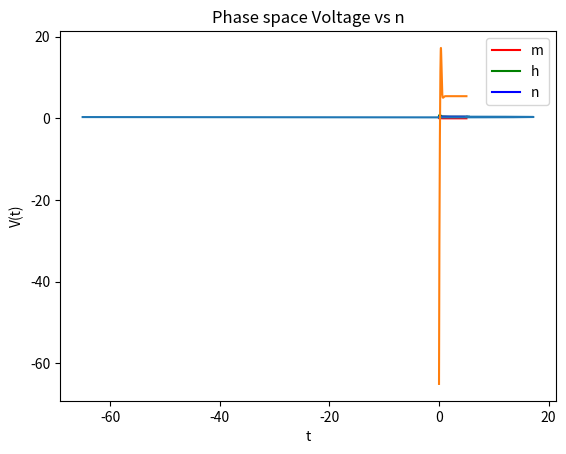

This figure's Python source:
import numpy as np
import matplotlib
import matplotlib.pyplot as plt
import sys
import math 
from scipy.interpolate import interp1d

x= np.linspace (0,5,num=10, endpoint=True)
y= np.cos(-x**2 / 9.0)
f= interp1d(x,y,kind = 'cubic')

Delta=0.001
delta=0.003
CM=1
I=15

Vk=-12
ki=150
ko=5.5
VNa=115
Nai=15
Nao=150
VL=10.599
gK=36
gNa=120
gL=0.3

T=6.3



def phi(T): 
	return 3**((T-6.3)/10)



def an(V):
	return phi(T)*(0.01*(10-V)/(math.exp((10-V)/10)-1))
	
def Bn(V):
	return phi(T)*(0.125 *math.exp(-V/80))


def am(V):
	return phi(T)*(0.01*(25-V)/(math.exp((25-V)/10)-1))
	
def Bm(V):
	return phi(T)*4*math.exp(-V/18)

	
def ah(V):
	return phi(T)*0.07*math.exp(-V/20)

def Bh(V):
	return phi(T)*1/(math.exp((30-V)/10)+1)

def IK(V,n): 
	return gK*n**4*(V-Vk)

def IL(V): 
	return gL*(V-VL)
def INa(V, m, h): 
	return gNa*m**3*h*(V-VNa)


def fp(V, n, m, h): 
	Vdt = (I-IK(V, n)-INa(V, m, h) -IL(V))/CM
	ndt = an(V)*(1-n) -Bn(V)*n
	mdt = am(V)*(1-m) - Bm(V)*m
	hdt = ah(V)*(1-h) -Bh(V)*h
	return Vdt, ndt, mdt, hdt 


t = np.linspace(0, 5, num =20000, endpoint=True)
n = np.zeros(len(t))
m = np.zeros(len(t))
h = np.zeros(len(t))
V = np.zeros(len(t))

V[0]=-65
n[0]=0.317
m[0]=0.05
h[0]=0.6

for i in range(len(t)-1):

   Vdt, ndt, mdt, hdt = fp(V[i], n[i], m[i], h[i])

   Vdtt, ndtt, mdtt, hdtt = fp(V[i] + (0.5*delta*Vdt), n[i] + (0.5*delta*ndt), m[i] + (0.5*delta*mdt), h[i] + (0.5*delta*hdt))
   V[i+1] = V[i] + (delta*Vdtt)	
   n[i+1] = n[i] + (delta*ndtt)
   m[i+1] = m[i] + (delta*mdtt)
   h[i+1] = h[i] + (delta*hdtt)

										

## Graphics
plt.plot(t, m, 'r', label='m')
plt.plot(t, h, 'g', label='h')
plt.plot(t, n, 'b', label='n')
plt.legend()
plt.show()

plt.plot(V,n)
plt.title('Phase space Voltage vs n')
plt.show()

plt.plot(t,V)
plt.xlabel('t')
plt.ylabel('V(t)')
plt.show()
